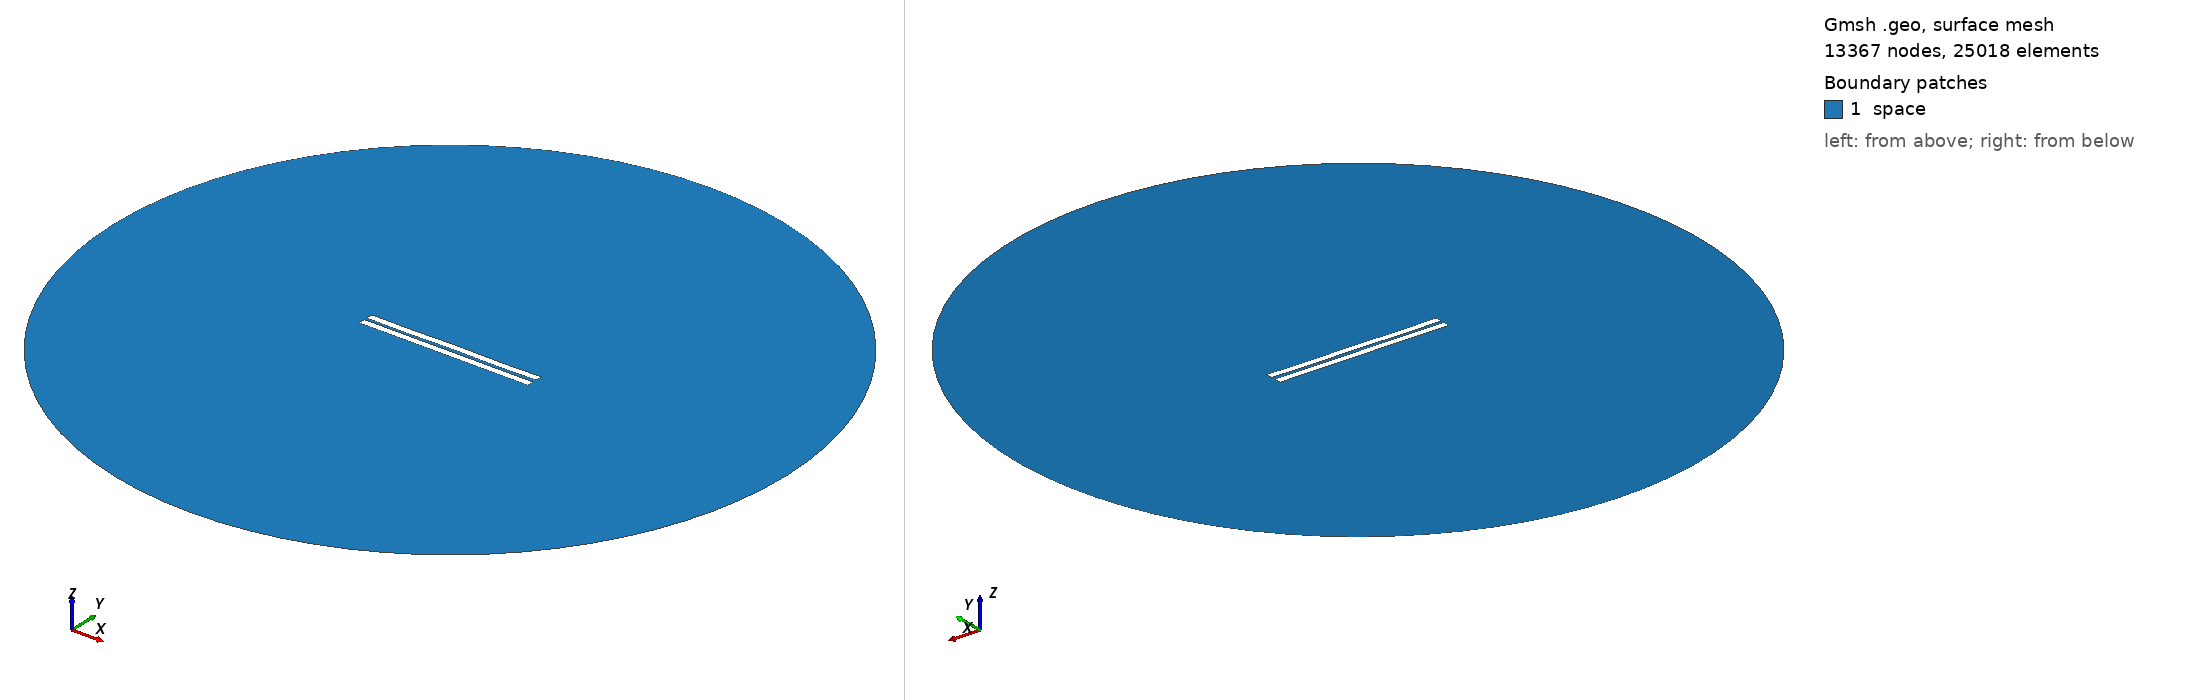

Gmsh geometry script, surface-meshed: 13367 nodes, 25018 surface elements. Boundary patches (legend numbers): 1 space. Left view from above one corner, right view from below the opposite corner. Legend entries are the model's physical surfaces. The drawing asked Gmsh for element sizes between 1% and 20% of the model's largest extent; the script's own settings can give other sizes.

=== 1186.geo (drawn) ===
//---------------------------------------
// Geometry kernel
//---------------------------------------

SetFactory("OpenCASCADE");



//---------------------------------------
// Parameters of the geometry
//---------------------------------------

// Overetch of the upper plate
overetch = 0.0;

// Distance between the plates
distance = 1.75;

// Discretization over the x axis (for the deformation)
nx = 50; 

// Length of the plate
L = 100 - overetch; 

// Number of modes
n = 4; 

// 1st mode coefficient
coeff(1) = 0.15;
beta(1) = 0.596864 * 3.1415926535 / L;

// 2nd mode coefficient
coeff(2) = 0.0;
beta(2) = 1.49418 * 3.1415926535 / L;

// 3rd mode coefficient
coeff(3) = 0.0;
beta(3) = 2.50025 * 3.1415926535 / L;

// 4th mode coefficient
coeff(4) = -0.15;
beta(4) = 3.49999 * 3.1415926535 / L;



//---------------------------------------
// Upper plate (deformed rectangle)
//---------------------------------------

// Coordiantes of the upper plate
xmin = -50;
xmax = 50 - overetch;

// Height of the upper plate
yheight = 4 - 2 * overetch;

// Indexes of the points
UpperID[] = {};
LowerID[] = {};
LeftID[] = {};
RightID[] = {};

// Point index
p = 1;

// Horizontal edges
For i In {1:nx}
    x = xmin + (i-1)*(xmax - xmin)/(nx-1);

    y_bottom = distance / 2 + overetch;
    For j In {1:n}
        C = (Cosh(beta(j)*L) + Cos(beta(j)*L)) / (Sinh(beta(j)*L) + Sin(beta(j)*L));
        y_bottom  = y_bottom + coeff(j) * (Cosh(beta(j)*(x+50)) - Cos(beta(j)*(x+50)) - C * (Sinh(beta(j)*(x+50)) - Sin(beta(j)*(x+50))));
    EndFor

    y_top = y_bottom + yheight;

    Point(p) = {x, y_top, 0, 1.0};
    UpperID[i] = p;
    p = p + 1;

    Point(p) = {x, y_bottom, 0, 1.0};
    LowerID[i] = p;
    p = p + 1;
EndFor

// Create point lists
UpperPts[] = {}; LowerPts[] = {};
For i In {1:nx}
  UpperPts[] += {UpperID[i]};
  LowerPts[] += {LowerID[i]};
EndFor

// Build splines
Spline(1) = {UpperPts[]};
Spline(2) = {LowerPts[]};
Line(3) = {LowerPts[nx-1], UpperPts[nx-1]};
Line(4) = {LowerPts[0], UpperPts[0]};

// Build the plane surface
Curve Loop(1) = {2, 3, -1, -4};
Plane Surface(1) = {1};



//---------------------------------------
// Lower plate (rectangle)
//---------------------------------------

// Vertices
Point(1001) = {-50, -1, 0, 1.0};
Point(1002) = { 50, -1, 0, 1.0};
Point(1003) = { 50,  -5, 0, 1.0};
Point(1004) = {-50,  -5, 0, 1.0};

// Edges
Line(5) = {1001, 1002};
Line(6) = {1002, 1003};
Line(7) = {1003, 1004};
Line(8) = {1004, 1001};

// Plane surface
Line Loop(2) = {5, 6, 7, 8};
Plane Surface(2) = {2}; 



//---------------------------------------
// Outer (fictious) boundary
//---------------------------------------

// Points
Point(1005) = {0, 0, 0};       // Center
Point(1006) = {200, 0, 0};     // Start point
Point(1007) = {0, 200, 0};     // 90 degrees
Point(1008) = {-200, 0, 0};    // 180 degrees
Point(1009) = {0, -200, 0};    // 270 degrees

// Circle arcs (each needs start, center, end)
Circle(9) = {1006, 1005, 1007};
Circle(10) = {1007, 1005, 1008};
Circle(11) = {1008, 1005, 1009};
Circle(12) = {1009, 1005, 1006};

// Plane surface for the entire domain
Curve Loop(3) = {9, 10, 11, 12};
Surface(3) = {3};

// Subtract the plates from the whole domain to obtain the actual domain where we want to solve the equations
BooleanDifference{ Surface{3}; Delete; }{ Surface{1}; Surface{2}; Delete; }




//---------------------------------------
// Transfinite Lines/Curves
//---------------------------------------

// Set the number of points on the boundaries
r = 7;

// Plates
Transfinite Curve {1, 2} = 50*r Using Progression 1;
Transfinite Curve {3, 4} = 2*r Using Progression 1;
Transfinite Line {5, 7} = 50*r Using Progression 1;
Transfinite Line {6, 8} = 2*r Using Progression 1;

// Outer boundary
Transfinite Line {9, 10, 11, 12} = 20 Using Progression 1;



//---------------------------------------
// Physical groups
//---------------------------------------                

// Physical curves (boundaries)
Physical Line("force_segment", 10) = {2};
Physical Line("upper_plate", 11) = {1, 3, 4};
Physical Line("lower_plate", 12) = {5, 6, 7, 8};
Physical Line("boundary", 20) = {9, 10, 11, 12};

// Physical Surfaces
Physical Surface("space", 30) = {3};



//---------------------------------------
// 6. Generate the Mesh
//---------------------------------------

// 2D mesh generation
Mesh 2;
